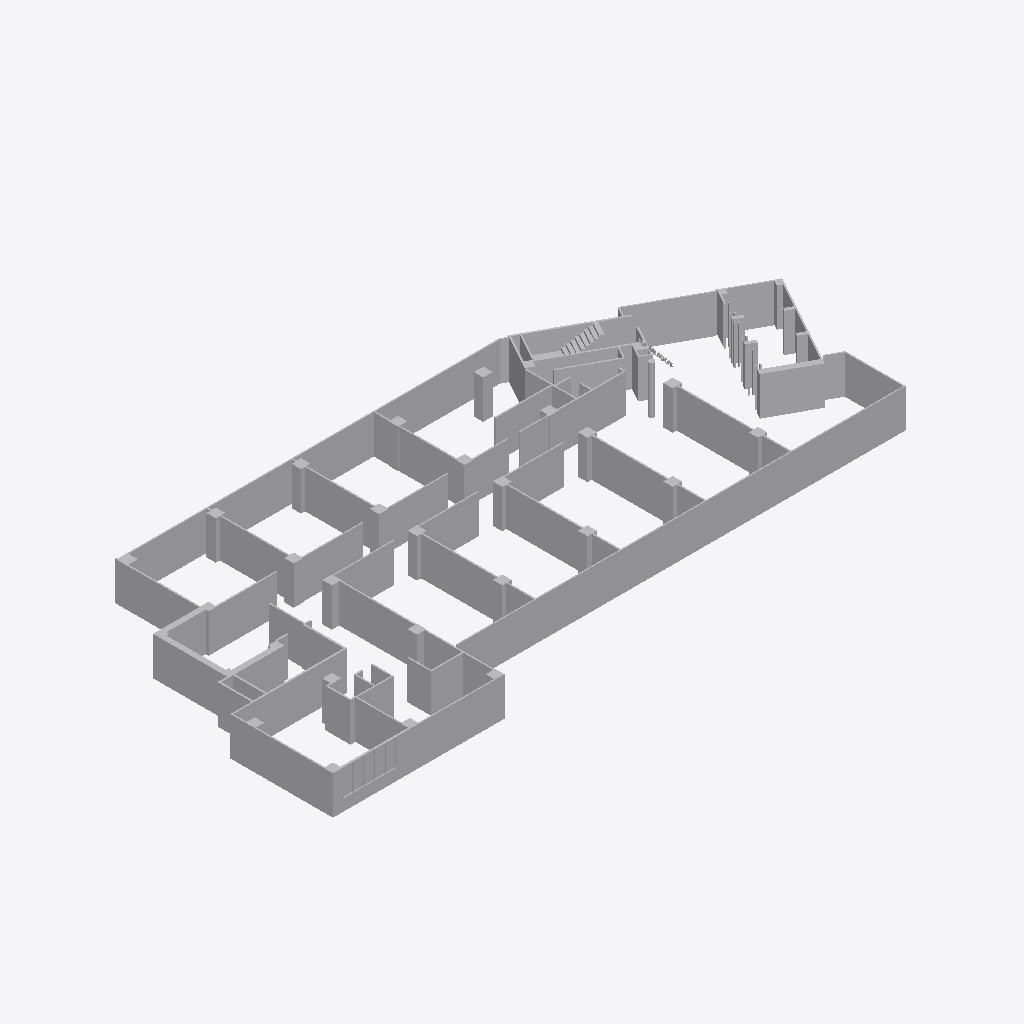
Isometric view of an IFC building model (IFC-SPF (STEP), schema IFC2X3, length unit millimetre), seen from the south-west, elements coloured by IFC class (only those large enough to see are counted): 3 other elements (light grey).
Extent 55.2 m × 24.9 m × 4.7 m (x, y, z). Storeys (1): Default Building Storey at 0.00 m. Elements (4): 4 IfcBuildingElementProxy.

HEADER;
FILE_DESCRIPTION(('ViewDefinition [CoordinationView]'),'2;1');
FILE_NAME('','2026-06-24T15:07:52',(''),(''),'','SketchUp Pro 2015','');
FILE_SCHEMA(('IFC2X3'));
ENDSEC;
DATA;
#1=IFCPROJECT('2NAydpY4T7Mf0Vn3umnCym',#2,'Default Project','Description of Default Project',$,$,$,(#20),#7);
#24=IFCSITE('0q4DKrFG55Bh$gDT0d2W1W',#2,'Default Site','Description of Default Site',$,#25,$,$,.ELEMENT.,(24,28,0),(54,25,0),10.0,$,$);
#30=IFCBUILDING('3vawV54DH1P9i1cqIedTiX',#2,'Default Building','Description of Default Building',$,#31,$,$,.ELEMENT.,$,$,#36);
#37=IFCBUILDINGSTOREY('3TGVZ3rHjCqOrLXIz9zE8a',#2,'Default Building Storey','Description of Default Building Storey',$,#38,$,$,.ELEMENT.,0.0);
#6936=IFCBUILDINGELEMENTPROXY('0E0zxAa7r5nv666KaKv9nw',#2,'Object','Description of Object',$,#6937,#6942,$,$);
#11606=IFCBUILDINGELEMENTPROXY('0UciP9RjTD7RVLBXZHt5uZ',#2,'Object','Description of Object',$,#11607,#11612,$,$);
#47=IFCBUILDINGELEMENTPROXY('0EwBsoRt5Ctv3iwXrvsERu',#2,'','Description of Object',$,#48,#53,$,$);
ENDSEC;
